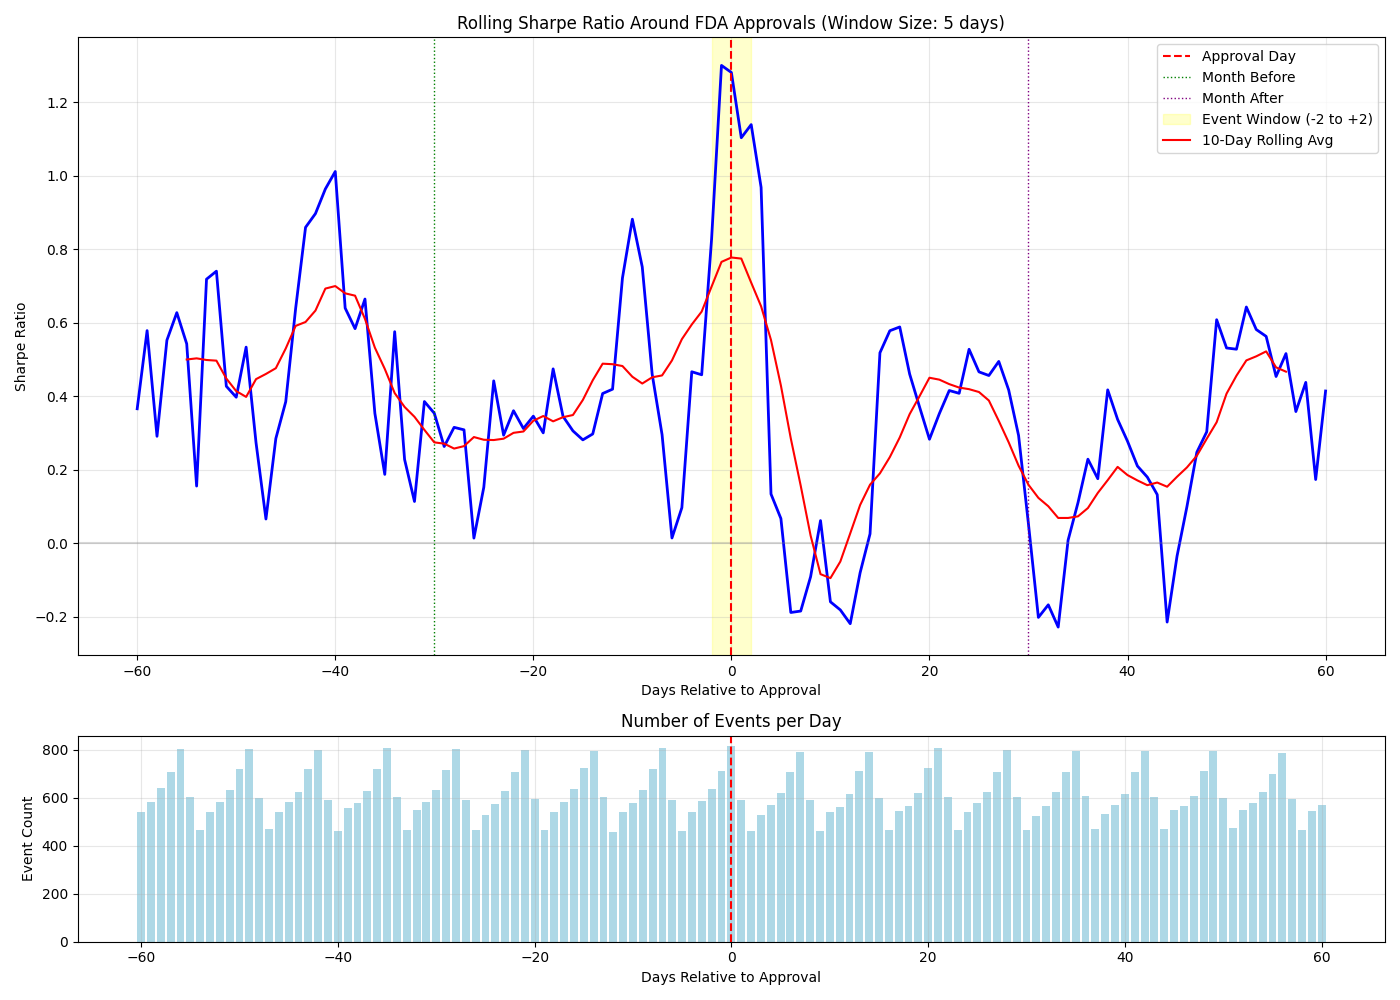

Source data for this figure (header and first rows):
days_to_approval, mean_return, std_dev, sharpe_ratio, num_observations, unique_events, rolling_avg
-60, 0.0006516, 0.02827, 0.3659, 1916, 542, 
-59, 0.001151, 0.03159, 0.5784, 2697, 584, 
-58, 0.0005919, 0.03229, 0.291, 3578, 640, 
-57, 0.00115, 0.03304, 0.5524, 3659, 709, 
-56, 0.001301, 0.03292, 0.6273, 3542, 802, 
-55, 0.001139, 0.03334, 0.5425, 3421, 604, 0.4999
-54, 0.0003163, 0.03226, 0.1557, 3269, 466, 0.503
-53, 0.001405, 0.03104, 0.7183, 3070, 541, 0.4985
-52, 0.00142, 0.03046, 0.7401, 3207, 584, 0.4967
-51, 0.0007993, 0.02971, 0.4271, 3572, 630, 0.4481
-50, 0.0008112, 0.03242, 0.3972, 3643, 721, 0.4139
-49, 0.001052, 0.0313, 0.5335, 3530, 801, 0.3982
-48, 0.0005365, 0.03114, 0.2735, 3432, 597, 0.4465
-47, 0.0001305, 0.03137, 0.06603, 3258, 471, 0.4606
-46, 0.0005637, 0.03139, 0.285, 3070, 541, 0.4762
-45, 0.0006574, 0.0271, 0.3851, 3213, 580, 0.5299
-44, 0.001116, 0.02774, 0.6389, 3576, 625, 0.5913
-43, 0.001499, 0.02768, 0.8593, 3639, 721, 0.6019
-42, 0.001759, 0.03114, 0.8966, 3523, 800, 0.6329
-41, 0.001949, 0.03211, 0.9636, 3436, 590, 0.6927
-40, 0.002096, 0.0329, 1.011, 3254, 463, 0.6996
-39, 0.001334, 0.03311, 0.6397, 3066, 557, 0.6798
-38, 0.001234, 0.03356, 0.5837, 3218, 578, 0.6735
-37, 0.001255, 0.02999, 0.6643, 3592, 627, 0.6103
-36, 0.0006543, 0.02939, 0.3534, 3650, 721, 0.532
-35, 0.0003384, 0.02866, 0.1874, 3543, 805, 0.4742
-34, 0.001065, 0.02937, 0.5755, 3439, 602, 0.4085
-33, 0.0004063, 0.02829, 0.228, 3267, 465, 0.3708
-32, 0.0002016, 0.02814, 0.1137, 3079, 547, 0.344
-31, 0.002775, 0.1142, 0.3856, 3211, 581, 0.3084
-30, 0.002424, 0.1088, 0.3537, 3579, 632, 0.2745
-29, 0.001784, 0.1076, 0.2632, 3640, 715, 0.271
-28, 0.002171, 0.1093, 0.3153, 3522, 802, 0.2576
-27, 0.002166, 0.1114, 0.3086, 3390, 589, 0.2643
-26, 2.52914072229141e-05, 0.02843, 0.01412, 3214, 465, 0.2889
-25, 0.0002726, 0.02838, 0.1525, 3030, 528, 0.2816
-24, 0.0007914, 0.02844, 0.4418, 3164, 573, 0.2808
-23, 0.0005552, 0.02997, 0.2941, 3531, 629, 0.2845
-22, 0.0006571, 0.02893, 0.3606, 3619, 706, 0.3004
-21, 0.0005669, 0.02883, 0.3121, 3513, 799, 0.3041
-20, 0.0006416, 0.02946, 0.3457, 3401, 593, 0.3332
-19, 0.0005466, 0.02889, 0.3003, 3239, 464, 0.3461
-18, 0.0009984, 0.03341, 0.4744, 3063, 541, 0.3317
-17, 0.0007427, 0.03416, 0.3452, 3212, 582, 0.343
-16, 0.0006516, 0.03383, 0.3057, 3576, 635, 0.3489
-15, 0.0007519, 0.04243, 0.2813, 3655, 723, 0.3898
-14, 0.0008127, 0.04339, 0.2974, 3536, 796, 0.4434
-13, 0.001023, 0.03988, 0.4073, 3417, 602, 0.4885
-12, 0.001117, 0.04231, 0.4191, 3234, 458, 0.4871
-11, 0.001953, 0.04296, 0.7216, 3059, 541, 0.4821
-10, 0.001783, 0.03211, 0.8814, 3193, 576, 0.453
-9, 0.001517, 0.03203, 0.7516, 3575, 634, 0.4345
-8, 0.0009356, 0.03229, 0.46, 3641, 719, 0.4514
-7, 0.0005683, 0.03053, 0.2955, 3530, 806, 0.4565
-6, 2.7722450175849756e-05, 0.03052, 0.01442, 3412, 590, 0.4973
-5, 0.0002021, 0.03311, 0.0969, 3249, 460, 0.5552
-4, 0.001006, 0.03423, 0.4665, 3065, 540, 0.5951
-3, 0.0009863, 0.03416, 0.4583, 3208, 587, 0.6302
-2, 0.001922, 0.03688, 0.8273, 3597, 637, 0.6981
-1, 0.004529, 0.05532, 1.3, 3667, 712, 0.7653
... 61 more rows
